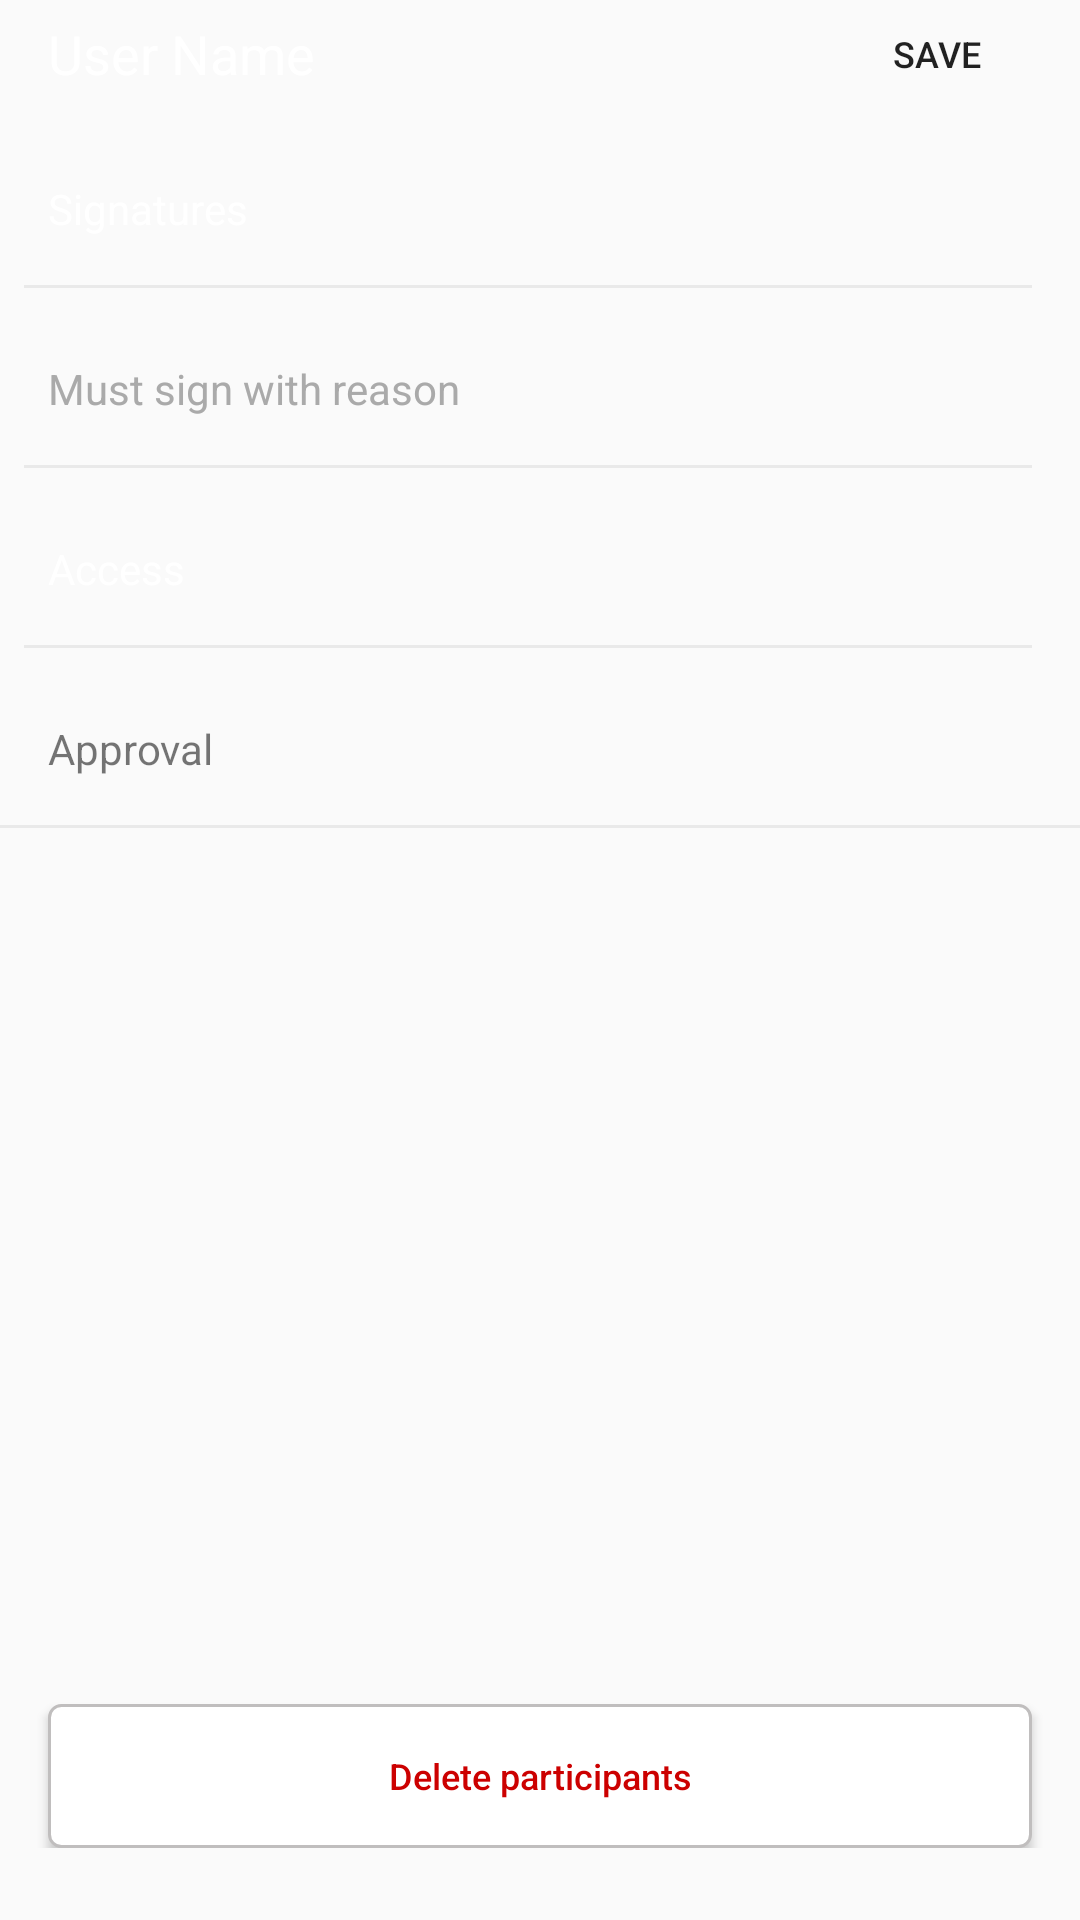

Produce the Android XML layout that renders to this screen, including the resource entries it uses.
<!-- AndroidManifest.xml: application theme Theme.Dokobit -->
<!-- res/layout/dialog_addparticipants.xml -->
<?xml version="1.0" encoding="utf-8"?>
<LinearLayout xmlns:android="http://schemas.android.com/apk/res/android"
    xmlns:app="http://schemas.android.com/apk/res-auto"
    android:layout_width="match_parent"
    android:layout_height="wrap_content"
    android:orientation="vertical">
    <RelativeLayout
        android:layout_width="match_parent"
        android:layout_height="wrap_content">

        <ImageView
            android:id="@+id/close_icon"
            android:layout_width="wrap_content"
            android:layout_height="wrap_content"
            android:src="@drawable/ic_close"
            android:layout_alignParentStart="true"
            android:layout_centerVertical="true"
            android:padding="@dimen/dimen_8"/>
        <TextView
            android:id="@+id/close"
            android:layout_width="wrap_content"
            android:layout_height="wrap_content"
            android:layout_toEndOf="@+id/close_icon"
            android:layout_centerVertical="true"

            android:text="User Name"
            android:textColor="@android:color/white"
            android:textSize="18sp" />
        <Button
            android:id="@+id/save"
            android:layout_width="96dp"
            android:layout_height="36dp"
            android:layout_alignParentEnd="true"
            android:layout_centerVertical="true"
            android:text="Save"
            android:background="@drawable/btn_button"
            android:textSize="12sp" />

    </RelativeLayout>



            <TextView
                android:layout_width="match_parent"
                android:layout_height="wrap_content"
                android:text="Signatures"
                android:layout_marginTop="@dimen/dimen_16"
                android:layout_marginBottom="@dimen/dimen_8"
                android:textColor="@color/white"
                android:layout_marginStart="@dimen/dimen_8"
                android:padding="@dimen/dimen_8"
                android:drawablePadding="@dimen/dimen_8"
                app:drawableStartCompat="@drawable/check" />
            <View
                android:layout_width="match_parent"
                android:layout_height="1dp"
                android:layout_marginStart="8dp"
                android:layout_marginEnd="16dp"
                android:alpha="0.2"
                android:background="@android:color/darker_gray"/>

            <TextView
                android:layout_width="match_parent"
                android:layout_height="wrap_content"
                android:text="Must sign with reason"
                android:layout_marginStart="@dimen/dimen_8"
                android:layout_marginTop="@dimen/dimen_16"
                android:layout_marginBottom="@dimen/dimen_8"
                android:textColor="@android:color/darker_gray"
                android:padding="@dimen/dimen_8"
                android:drawablePadding="@dimen/dimen_8"
                app:drawableStartCompat="@drawable/baseline_lock" />
            <View
                android:layout_width="match_parent"
                android:layout_height="1dp"
                android:layout_marginStart="8dp"
                android:layout_marginEnd="16dp"
                android:alpha="0.2"
                android:background="@android:color/darker_gray"/>
            <TextView
                android:layout_width="match_parent"
                android:layout_height="wrap_content"
                android:layout_marginStart="@dimen/dimen_8"
                android:layout_marginTop="@dimen/dimen_16"
                android:layout_marginBottom="@dimen/dimen_8"
                android:text="Access"
                android:textColor="@color/white"
                android:padding="@dimen/dimen_8"
                android:drawablePadding="@dimen/dimen_8"
                app:drawableStartCompat="@drawable/view" />
            <View
                android:layout_width="match_parent"
                android:layout_height="1dp"
                android:layout_marginStart="8dp"
                android:layout_marginEnd="16dp"
                android:alpha="0.2"
                android:background="@android:color/darker_gray"/>

            <TextView
                android:layout_width="match_parent"
                android:layout_height="wrap_content"
                android:text="Approval"
                android:layout_marginStart="@dimen/dimen_8"
                android:layout_marginTop="@dimen/dimen_16"
                android:layout_marginBottom="@dimen/dimen_8"
                android:padding="@dimen/dimen_8"
                android:drawablePadding="@dimen/dimen_8"
                app:drawableStartCompat="@drawable/baseline_lock" />


    <View
        android:layout_width="match_parent"
        android:layout_height="1dp"
        android:alpha="0.2"
        android:background="@android:color/darker_gray"/>

    <RelativeLayout
        android:layout_width="match_parent"
        android:layout_height="wrap_content"
        android:layout_marginBottom="@dimen/dimen_24"

        >

        <Button
            android:id="@+id/delete"
            android:layout_width="match_parent"
            android:layout_height="wrap_content"
            android:layout_alignParentBottom="true"

            android:layout_marginStart="@dimen/dimen_16"
            android:layout_marginEnd="@dimen/dimen_16"
            android:background="@drawable/border_button"
            android:text="Delete participants"
            android:textAllCaps="false"
            android:textColor="@android:color/holo_red_dark"
            android:textSize="12sp" />
    </RelativeLayout>



</LinearLayout>
<!-- resources referenced by this layout -->
<resources>
  <color name="white">#FFFFFFFF</color>
  <dimen name="dimen_16">16dp</dimen>
  <dimen name="dimen_24">24dp</dimen>
  <dimen name="dimen_8">8dp</dimen>
  <!-- drawable border_button (drawable) -->
  <?xml version="1.0" encoding="utf-8"?>
  <shape xmlns:android="http://schemas.android.com/apk/res/android"
      android:shape="rectangle">
      <stroke android:width="1dp" android:color="@color/grey" />
      <corners android:radius="4dp" />
      <solid android:color="@android:color/white" />
  </shape>
  <!-- drawable btn_button (drawable) -->
  <?xml version="1.0" encoding="utf-8"?>
  <shape xmlns:android="http://schemas.android.com/apk/res/android">
      <stroke android:color="@color/transparent" android:width="2dp"/>
  
      <corners android:radius="96dp"/>
  
  </shape>
  <style name="Theme.Dokobit" parent="Theme.AppCompat.DayNight.DarkActionBar">
          
          <item name="colorPrimary">@color/purple_500</item>
          <item name="colorPrimaryVariant">@color/purple_700</item>
          <item name="colorOnPrimary">@color/white</item>
          
          <item name="colorSecondary">@color/my_unchecked_color</item>
          <item name="colorSecondaryVariant">@color/my_checked_color</item>
          <item name="colorOnSecondary">@color/black</item>
          
          <item name="android:statusBarColor">?attr/colorPrimaryVariant</item>
          
      </style>
  <color name="grey">#C0BEBE</color>
  <color name="transparent">#00000000</color>
  <color name="purple_500">#FF6200EE</color>
  <color name="purple_700">#FF3700B3</color>
  <color name="my_unchecked_color">#8C8C8C</color>
  <color name="my_checked_color">#CA95FF</color>
  <color name="black">#1A1A1A</color>
</resources>
